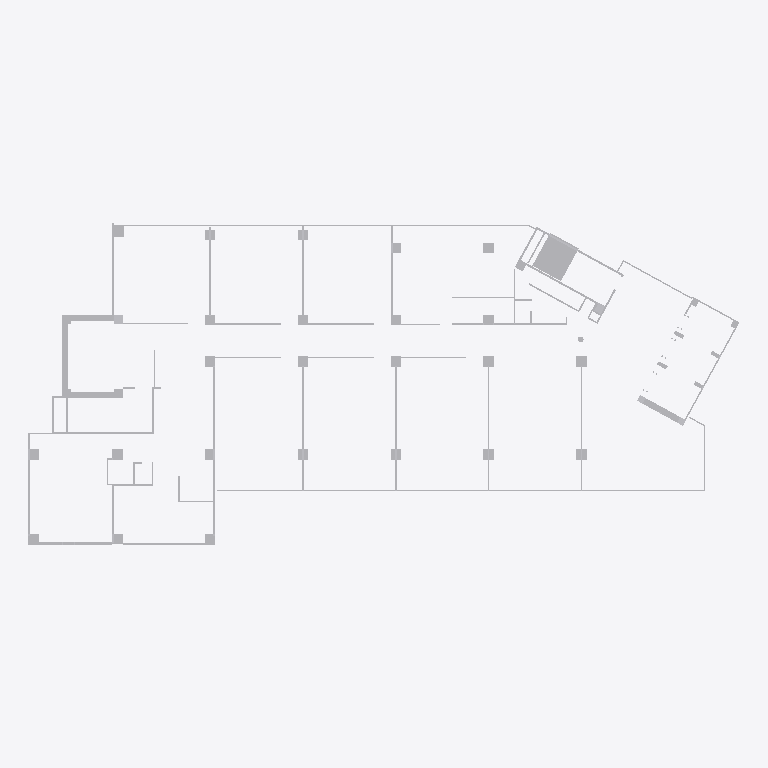
Plan cut of the same IFC building model at storey 'Default Building Storey' (level 0.00 m, cut at 1.40 m), seen from above with north up, elements coloured by IFC class (only those large enough to see are counted): 1 other element (light grey). Cut surfaces are drawn darker.
Extent 55.2 m × 24.9 m × 4.7 m (x, y, z). Storeys (1): Default Building Storey at 0.00 m. Elements (4): 4 IfcBuildingElementProxy.

HEADER;
FILE_DESCRIPTION(('ViewDefinition [CoordinationView]'),'2;1');
FILE_NAME('','2026-06-24T15:07:52',(''),(''),'','SketchUp Pro 2015','');
FILE_SCHEMA(('IFC2X3'));
ENDSEC;
DATA;
#1=IFCPROJECT('2NAydpY4T7Mf0Vn3umnCym',#2,'Default Project','Description of Default Project',$,$,$,(#20),#7);
#24=IFCSITE('0q4DKrFG55Bh$gDT0d2W1W',#2,'Default Site','Description of Default Site',$,#25,$,$,.ELEMENT.,(24,28,0),(54,25,0),10.0,$,$);
#30=IFCBUILDING('3vawV54DH1P9i1cqIedTiX',#2,'Default Building','Description of Default Building',$,#31,$,$,.ELEMENT.,$,$,#36);
#37=IFCBUILDINGSTOREY('3TGVZ3rHjCqOrLXIz9zE8a',#2,'Default Building Storey','Description of Default Building Storey',$,#38,$,$,.ELEMENT.,0.0);
#6936=IFCBUILDINGELEMENTPROXY('0E0zxAa7r5nv666KaKv9nw',#2,'Object','Description of Object',$,#6937,#6942,$,$);
ENDSEC;
